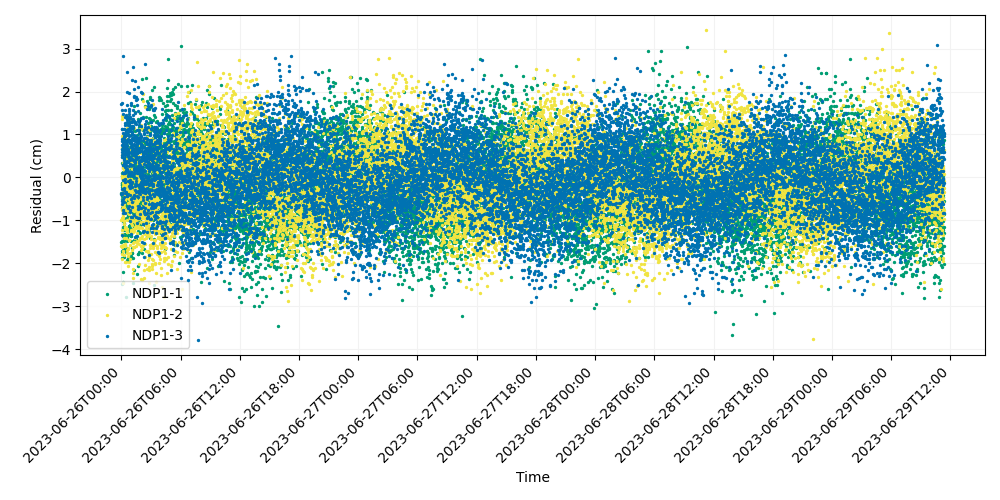

Values plotted in this chart, from the file beside it:
time, iso_string, NDP1-1, NDP1-2, NDP1-3
741009607, 2023-06-26T00:00:07.000, -1.512, -0.9828, -0.3967
741009627, 2023-06-26T00:00:27.000, -0.3742, -1.59, 1.717
741009647, 2023-06-26T00:00:47.000, -1.704, -0.7263, 0.6648
741009667, 2023-06-26T00:01:07.000, -0.7186, -0.01667, 0.7465
741009687, 2023-06-26T00:01:27.000, -1.761, 0.5222, -0.5547
741009707, 2023-06-26T00:01:47.000, -0.4235, 0.4648, -0.3634
741009727, 2023-06-26T00:02:07.000, -0.1287, 1.429, -0.2633
741009747, 2023-06-26T00:02:27.000, -1.868, 0.9633, 0.5958
741009767, 2023-06-26T00:02:47.000, -0.1735, -1.907, 1.126
741009787, 2023-06-26T00:03:07.000, -0.1224, -0.7551, -0.6091
741009807, 2023-06-26T00:03:27.000, 0.6699, 0.692, 1.564
741009827, 2023-06-26T00:03:47.000, 0.02292, 0.02644, 0.8385
741009847, 2023-06-26T00:04:07.000, -0.1722, -0.9514, -0.3868
741009867, 2023-06-26T00:04:27.000, -0.1461, 1.35, 1.13
741009887, 2023-06-26T00:04:47.000, -0.2143, -1.22, 0.4647
741009907, 2023-06-26T00:05:07.000, 0.09927, -1.793, 0.5328
741009927, 2023-06-26T00:05:27.000, 0.3291, 0.02876, 1.735
741009947, 2023-06-26T00:05:47.000, -0.4972, -0.6365, -1.35
741009967, 2023-06-26T00:06:07.000, -1.488, -1.614, -0.3583
741009987, 2023-06-26T00:06:27.000, -2.477, -1.33, 0.8833
741010007, 2023-06-26T00:06:47.000, 0.1304, -0.9909, 0.2922
741010027, 2023-06-26T00:07:07.000, -0.9566, 0.3271, 0.819
741010047, 2023-06-26T00:07:27.000, -0.6658, -1.71, 0.1015
741010067, 2023-06-26T00:07:47.000, -2.205, -0.1247, 0.6208
741010087, 2023-06-26T00:08:07.000, 0.9669, -0.3525, 2.816
741010107, 2023-06-26T00:08:27.000, -1.485, -1.568, -0.06318
741010127, 2023-06-26T00:08:47.000, -1.017, -0.9204, 1.471
741010147, 2023-06-26T00:09:07.000, -0.9397, -0.5106, 0.1056
741010167, 2023-06-26T00:09:27.000, -2.435, -0.8632, 0.7158
741010187, 2023-06-26T00:09:47.000, -0.3344, 0.9382, 0.5432
741010207, 2023-06-26T00:10:07.000, -1.692, -0.1894, -0.8202
741010227, 2023-06-26T00:10:27.000, -0.7397, -2.454, 0.7676
741010247, 2023-06-26T00:10:47.000, -0.6852, 0.218, 0.2806
741010267, 2023-06-26T00:11:07.000, -1.16, 0.09445, 1.036
741010287, 2023-06-26T00:11:27.000, -1.353, -0.9245, 0.8843
741010307, 2023-06-26T00:11:47.000, -1.318, -0.01441, 0.6618
741010327, 2023-06-26T00:12:07.000, -0.7613, -0.7004, 0.4817
741010347, 2023-06-26T00:12:27.000, -0.5238, -0.3317, -0.7552
741010367, 2023-06-26T00:12:47.000, -1.18, 0.2323, -0.5089
741010387, 2023-06-26T00:13:07.000, 1.005, -1.007, -0.2534
741010407, 2023-06-26T00:13:27.000, -0.2739, -1.81, 0.3285
741010427, 2023-06-26T00:13:47.000, 0.0988, -0.2995, 0.4104
741010447, 2023-06-26T00:14:07.000, -1.408, -0.1604, -0.06542
741010467, 2023-06-26T00:14:27.000, -0.2226, -0.7, 0.443
741010487, 2023-06-26T00:14:47.000, -1.452, -1.402, 0.7529
741010507, 2023-06-26T00:15:07.000, -1.18, -0.1667, 0.9378
741010527, 2023-06-26T00:15:27.000, -1.064, 0.3812, 0.736
741010547, 2023-06-26T00:15:47.000, -0.2874, -0.5083, 0.9358
741010567, 2023-06-26T00:16:07.000, -1.084, 0.8398, 1.01
741010587, 2023-06-26T00:16:27.000, -0.685, -0.2334, -0.2977
741010607, 2023-06-26T00:16:47.000, -0.2297, 0.04853, -0.562
741010627, 2023-06-26T00:17:07.000, -0.6684, -0.07459, 0.4314
741010647, 2023-06-26T00:17:27.000, -1.865, 0.02364, 1.134
741010667, 2023-06-26T00:17:47.000, -0.1522, -1.091, 0.7386
741010687, 2023-06-26T00:18:07.000, -1.662, 0.1828, 1.118
741010707, 2023-06-26T00:18:27.000, -1.228, -0.4314, -0.4645
741010727, 2023-06-26T00:18:47.000, -1.474, -0.6168, 0.09531
741010747, 2023-06-26T00:19:07.000, -0.6128, 0.6281, 0.6491
741010767, 2023-06-26T00:19:27.000, -0.571, -0.03229, 0.7355
741010787, 2023-06-26T00:19:47.000, -0.6876, 0.05378, 1.581
... 14,940 more rows
